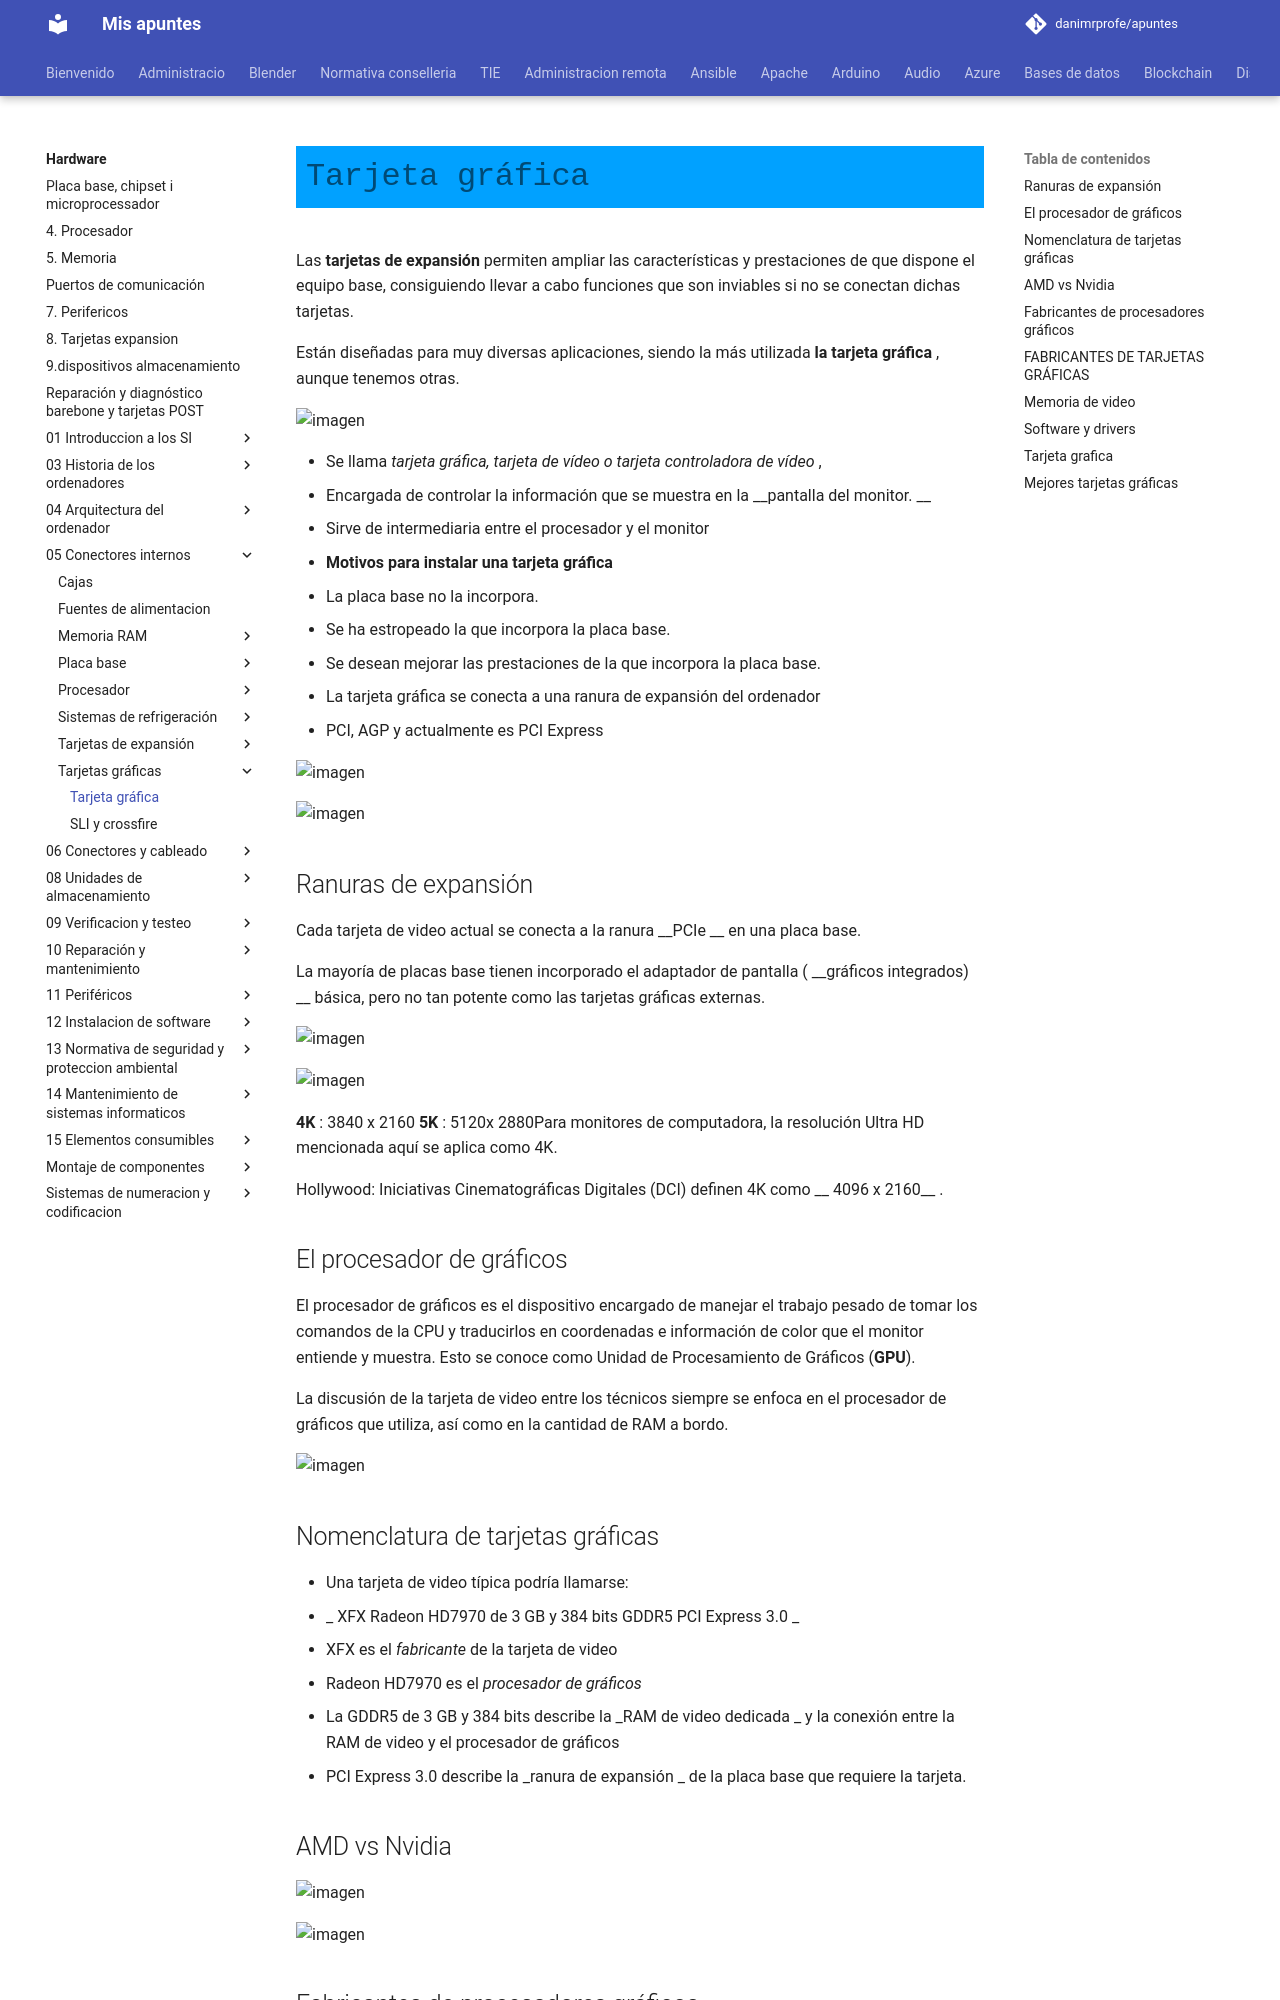

repository: danimrprofe/apuntes · page: hardware/05_Conectores_internos/Tarjetas_gráficas/3.5._Tarjeta_grafica.pptx/index.html · generator: mkdocs

# Tarjeta gráfica

Las **tarjetas de expansión** permiten ampliar las características y prestaciones de que dispone el equipo base, consiguiendo llevar a cabo funciones que son inviables si no se conectan dichas tarjetas\.

Están diseñadas para muy diversas aplicaciones, siendo la más utilizada  __la tarjeta gráfica__ , aunque tenemos otras\.

![imagen](img/35_Tarjeta_grafica1.jpg)

* Se llama  _tarjeta gráfica, tarjeta de vídeo o tarjeta controladora de vídeo_ ,
  * Encargada de controlar la información que se muestra en la  __pantalla del monitor\. __
  * Sirve de intermediaria entre el procesador y el monitor
* __Motivos para instalar una tarjeta gráfica__
  * La placa base no la incorpora\.
  * Se ha estropeado la que incorpora la placa base\.
  * Se desean mejorar las prestaciones de la que incorpora la placa base\.
* La tarjeta gráfica se conecta a una ranura de expansión del ordenador
  * PCI, AGP y actualmente es PCI Express

![imagen](img/35_Tarjeta_grafica2.jpg)

![imagen](img/35_Tarjeta_grafica3.jpg)

## Ranuras de expansión

Cada tarjeta de video actual se conecta a la ranura  __PCIe __ en una placa base\.

La mayoría de placas base tienen incorporado el adaptador de pantalla \( __gráficos integrados\) __ básica, pero no tan potente como las tarjetas gráficas externas\.

![imagen](img/35_Tarjeta_grafica4.png)

![imagen](img/35_Tarjeta_grafica5.jpg)

__4K__ : 3840 x 2160  __5K__ : 5120x 2880Para monitores de computadora, la resolución Ultra HD mencionada aquí se aplica como 4K\.

Hollywood: Iniciativas Cinematográficas Digitales \(DCI\) definen 4K como __ 4096 x 2160__ \.

## El procesador de gráficos

El procesador de gráficos es el dispositivo encargado de manejar el trabajo pesado de tomar los comandos de la CPU y traducirlos en coordenadas e información de color que el monitor entiende y muestra.
Esto se conoce como Unidad de Procesamiento de Gráficos (**GPU**).

La discusión de la tarjeta de video entre los técnicos siempre se enfoca en el procesador de gráficos que utiliza, así como en la cantidad de RAM a bordo.

![imagen](img/35_Tarjeta_grafica6.jpg)

## Nomenclatura de tarjetas gráficas

* Una tarjeta de video típica podría llamarse:
* _ XFX Radeon HD7970 de 3 GB y 384 bits GDDR5 PCI Express 3\.0 _
  * XFX es el  _fabricante_  de la tarjeta de video
  * Radeon HD7970 es el  _procesador de gráficos_
  * La GDDR5 de 3 GB y 384 bits describe la  _RAM de video dedicada _ y la conexión entre la RAM de video y el procesador de gráficos
  * PCI Express 3\.0 describe la  _ranura de expansión _ de la placa base que requiere la tarjeta\.
